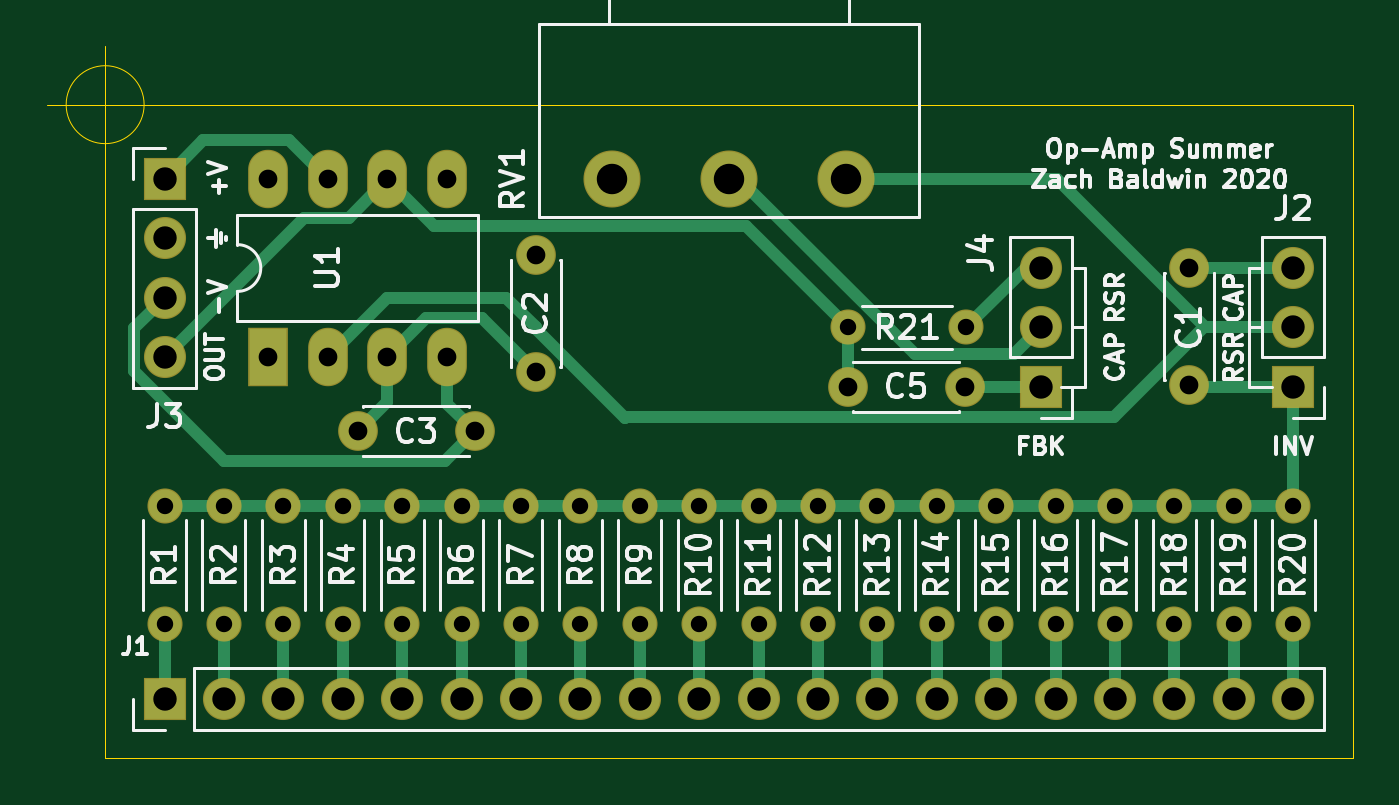
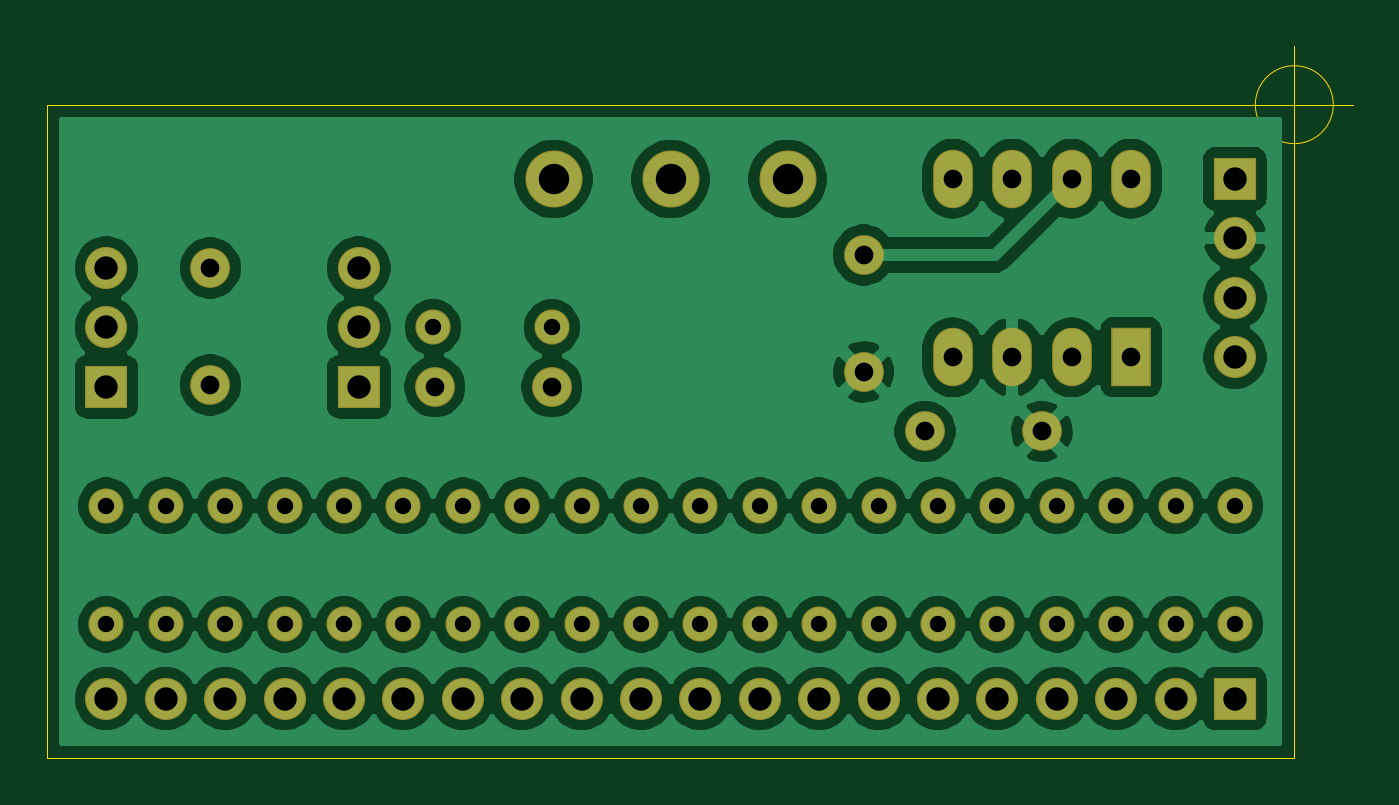
Circuit board: 9 layer files. Board 55.8 x 30.4 mm.
- bottom_copper: SummingAmp-B_Cu.gbr (132512 bytes)
- bottom_mask: SummingAmp-B_Mask.gbr (3759 bytes)
- bottom_silk: SummingAmp-B_SilkS.gbr (462 bytes)
- outline: SummingAmp-Edge_Cuts.gbr (871 bytes)
- top_copper: SummingAmp-F_Cu.gbr (10933 bytes)
- top_mask: SummingAmp-F_Mask.gbr (3759 bytes)
- top_silk: SummingAmp-F_SilkS.gbr (43969 bytes)
- drill: SummingAmp-NPTH.drl (269 bytes)
- drill: SummingAmp-PTH.drl (1378 bytes)

=== bottom_copper: SummingAmp-B_Cu.gbr (132512 bytes, source omitted) ===
=== bottom_mask: SummingAmp-B_Mask.gbr ===
%TF.GenerationSoftware,KiCad,Pcbnew,(5.1.6)-1*%
%TF.CreationDate,2020-12-16T20:36:01-05:00*%
%TF.ProjectId,SummingAmp,53756d6d-696e-4674-916d-702e6b696361,rev?*%
%TF.SameCoordinates,Original*%
%TF.FileFunction,Soldermask,Bot*%
%TF.FilePolarity,Negative*%
%FSLAX46Y46*%
G04 Gerber Fmt 4.6, Leading zero omitted, Abs format (unit mm)*
G04 Created by KiCad (PCBNEW (5.1.6)-1) date 2020-12-16 20:36:01*
%MOMM*%
%LPD*%
G01*
G04 APERTURE LIST*
%ADD10O,1.500000X1.500000*%
%ADD11C,1.500000*%
%ADD12C,1.700000*%
%ADD13O,1.700000X2.500000*%
%ADD14R,1.700000X2.500000*%
%ADD15C,2.440000*%
%ADD16O,1.800000X1.800000*%
%ADD17R,1.800000X1.800000*%
G04 APERTURE END LIST*
D10*
%TO.C,R21*%
X87630000Y-123190000D03*
D11*
X82550000Y-123190000D03*
%TD*%
D12*
%TO.C,C3*%
X66595000Y-127635000D03*
X61595000Y-127635000D03*
%TD*%
%TO.C,C2*%
X69215000Y-125095000D03*
X69215000Y-120095000D03*
%TD*%
D13*
%TO.C,U1*%
X57785000Y-116840000D03*
X65405000Y-124460000D03*
X60325000Y-116840000D03*
X62865000Y-124460000D03*
X62865000Y-116840000D03*
X60325000Y-124460000D03*
X65405000Y-116840000D03*
D14*
X57785000Y-124460000D03*
%TD*%
D15*
%TO.C,RV1*%
X82470000Y-116840000D03*
X77470000Y-116840000D03*
X72470000Y-116840000D03*
%TD*%
D10*
%TO.C,R20*%
X101600000Y-135890000D03*
D11*
X101600000Y-130810000D03*
%TD*%
D10*
%TO.C,R19*%
X99060000Y-135890000D03*
D11*
X99060000Y-130810000D03*
%TD*%
D10*
%TO.C,R18*%
X96520000Y-135890000D03*
D11*
X96520000Y-130810000D03*
%TD*%
D10*
%TO.C,R17*%
X93980000Y-135890000D03*
D11*
X93980000Y-130810000D03*
%TD*%
D10*
%TO.C,R16*%
X91440000Y-135890000D03*
D11*
X91440000Y-130810000D03*
%TD*%
D10*
%TO.C,R15*%
X88900000Y-135890000D03*
D11*
X88900000Y-130810000D03*
%TD*%
D10*
%TO.C,R14*%
X86360000Y-135890000D03*
D11*
X86360000Y-130810000D03*
%TD*%
D10*
%TO.C,R13*%
X83820000Y-135890000D03*
D11*
X83820000Y-130810000D03*
%TD*%
D10*
%TO.C,R12*%
X81280000Y-135890000D03*
D11*
X81280000Y-130810000D03*
%TD*%
D10*
%TO.C,R11*%
X78740000Y-135890000D03*
D11*
X78740000Y-130810000D03*
%TD*%
D10*
%TO.C,R10*%
X76200000Y-135890000D03*
D11*
X76200000Y-130810000D03*
%TD*%
D10*
%TO.C,R9*%
X73660000Y-135890000D03*
D11*
X73660000Y-130810000D03*
%TD*%
D10*
%TO.C,R8*%
X71120000Y-135890000D03*
D11*
X71120000Y-130810000D03*
%TD*%
D10*
%TO.C,R7*%
X68580000Y-135890000D03*
D11*
X68580000Y-130810000D03*
%TD*%
D10*
%TO.C,R6*%
X66040000Y-135890000D03*
D11*
X66040000Y-130810000D03*
%TD*%
D10*
%TO.C,R5*%
X63500000Y-135890000D03*
D11*
X63500000Y-130810000D03*
%TD*%
D10*
%TO.C,R4*%
X60960000Y-135890000D03*
D11*
X60960000Y-130810000D03*
%TD*%
D10*
%TO.C,R3*%
X58420000Y-135890000D03*
D11*
X58420000Y-130810000D03*
%TD*%
D10*
%TO.C,R2*%
X55880000Y-135890000D03*
D11*
X55880000Y-130810000D03*
%TD*%
D10*
%TO.C,R1*%
X53340000Y-135890000D03*
D11*
X53340000Y-130810000D03*
%TD*%
D16*
%TO.C,J4*%
X90805000Y-120650000D03*
X90805000Y-123190000D03*
D17*
X90805000Y-125730000D03*
%TD*%
D16*
%TO.C,J3*%
X53340000Y-124460000D03*
X53340000Y-121920000D03*
X53340000Y-119380000D03*
D17*
X53340000Y-116840000D03*
%TD*%
D16*
%TO.C,J2*%
X101600000Y-120650000D03*
X101600000Y-123190000D03*
D17*
X101600000Y-125730000D03*
%TD*%
D16*
%TO.C,J1*%
X101600000Y-139065000D03*
X99060000Y-139065000D03*
X96520000Y-139065000D03*
X93980000Y-139065000D03*
X91440000Y-139065000D03*
X88900000Y-139065000D03*
X86360000Y-139065000D03*
X83820000Y-139065000D03*
X81280000Y-139065000D03*
X78740000Y-139065000D03*
X76200000Y-139065000D03*
X73660000Y-139065000D03*
X71120000Y-139065000D03*
X68580000Y-139065000D03*
X66040000Y-139065000D03*
X63500000Y-139065000D03*
X60960000Y-139065000D03*
X58420000Y-139065000D03*
X55880000Y-139065000D03*
D17*
X53340000Y-139065000D03*
%TD*%
D12*
%TO.C,C5*%
X87550000Y-125730000D03*
X82550000Y-125730000D03*
%TD*%
%TO.C,C1*%
X97155000Y-120650000D03*
X97155000Y-125650000D03*
%TD*%
M02*

=== bottom_silk: SummingAmp-B_SilkS.gbr ===
%TF.GenerationSoftware,KiCad,Pcbnew,(5.1.6)-1*%
%TF.CreationDate,2020-12-16T20:36:01-05:00*%
%TF.ProjectId,SummingAmp,53756d6d-696e-4674-916d-702e6b696361,rev?*%
%TF.SameCoordinates,Original*%
%TF.FileFunction,Legend,Bot*%
%TF.FilePolarity,Positive*%
%FSLAX46Y46*%
G04 Gerber Fmt 4.6, Leading zero omitted, Abs format (unit mm)*
G04 Created by KiCad (PCBNEW (5.1.6)-1) date 2020-12-16 20:36:01*
%MOMM*%
%LPD*%
G01*
G04 APERTURE LIST*
G04 APERTURE END LIST*
M02*

=== outline: SummingAmp-Edge_Cuts.gbr ===
%TF.GenerationSoftware,KiCad,Pcbnew,(5.1.6)-1*%
%TF.CreationDate,2020-12-16T20:36:01-05:00*%
%TF.ProjectId,SummingAmp,53756d6d-696e-4674-916d-702e6b696361,rev?*%
%TF.SameCoordinates,Original*%
%TF.FileFunction,Profile,NP*%
%FSLAX46Y46*%
G04 Gerber Fmt 4.6, Leading zero omitted, Abs format (unit mm)*
G04 Created by KiCad (PCBNEW (5.1.6)-1) date 2020-12-16 20:36:01*
%MOMM*%
%LPD*%
G01*
G04 APERTURE LIST*
%TA.AperFunction,Profile*%
%ADD10C,0.050000*%
%TD*%
G04 APERTURE END LIST*
D10*
X52466666Y-113665000D02*
G75*
G03*
X52466666Y-113665000I-1666666J0D01*
G01*
X48300000Y-113665000D02*
X53300000Y-113665000D01*
X50800000Y-111165000D02*
X50800000Y-116165000D01*
X104140000Y-113665000D02*
X50800000Y-113665000D01*
X104140000Y-141605000D02*
X104140000Y-113665000D01*
X50800000Y-141605000D02*
X104140000Y-141605000D01*
X50800000Y-113665000D02*
X50800000Y-141605000D01*
M02*

=== top_copper: SummingAmp-F_Cu.gbr (10933 bytes, source omitted) ===
=== top_mask: SummingAmp-F_Mask.gbr ===
%TF.GenerationSoftware,KiCad,Pcbnew,(5.1.6)-1*%
%TF.CreationDate,2020-12-16T20:36:01-05:00*%
%TF.ProjectId,SummingAmp,53756d6d-696e-4674-916d-702e6b696361,rev?*%
%TF.SameCoordinates,Original*%
%TF.FileFunction,Soldermask,Top*%
%TF.FilePolarity,Negative*%
%FSLAX46Y46*%
G04 Gerber Fmt 4.6, Leading zero omitted, Abs format (unit mm)*
G04 Created by KiCad (PCBNEW (5.1.6)-1) date 2020-12-16 20:36:01*
%MOMM*%
%LPD*%
G01*
G04 APERTURE LIST*
%ADD10O,1.500000X1.500000*%
%ADD11C,1.500000*%
%ADD12C,1.700000*%
%ADD13O,1.700000X2.500000*%
%ADD14R,1.700000X2.500000*%
%ADD15C,2.440000*%
%ADD16O,1.800000X1.800000*%
%ADD17R,1.800000X1.800000*%
G04 APERTURE END LIST*
D10*
%TO.C,R21*%
X87630000Y-123190000D03*
D11*
X82550000Y-123190000D03*
%TD*%
D12*
%TO.C,C3*%
X66595000Y-127635000D03*
X61595000Y-127635000D03*
%TD*%
%TO.C,C2*%
X69215000Y-125095000D03*
X69215000Y-120095000D03*
%TD*%
D13*
%TO.C,U1*%
X57785000Y-116840000D03*
X65405000Y-124460000D03*
X60325000Y-116840000D03*
X62865000Y-124460000D03*
X62865000Y-116840000D03*
X60325000Y-124460000D03*
X65405000Y-116840000D03*
D14*
X57785000Y-124460000D03*
%TD*%
D15*
%TO.C,RV1*%
X82470000Y-116840000D03*
X77470000Y-116840000D03*
X72470000Y-116840000D03*
%TD*%
D10*
%TO.C,R20*%
X101600000Y-135890000D03*
D11*
X101600000Y-130810000D03*
%TD*%
D10*
%TO.C,R19*%
X99060000Y-135890000D03*
D11*
X99060000Y-130810000D03*
%TD*%
D10*
%TO.C,R18*%
X96520000Y-135890000D03*
D11*
X96520000Y-130810000D03*
%TD*%
D10*
%TO.C,R17*%
X93980000Y-135890000D03*
D11*
X93980000Y-130810000D03*
%TD*%
D10*
%TO.C,R16*%
X91440000Y-135890000D03*
D11*
X91440000Y-130810000D03*
%TD*%
D10*
%TO.C,R15*%
X88900000Y-135890000D03*
D11*
X88900000Y-130810000D03*
%TD*%
D10*
%TO.C,R14*%
X86360000Y-135890000D03*
D11*
X86360000Y-130810000D03*
%TD*%
D10*
%TO.C,R13*%
X83820000Y-135890000D03*
D11*
X83820000Y-130810000D03*
%TD*%
D10*
%TO.C,R12*%
X81280000Y-135890000D03*
D11*
X81280000Y-130810000D03*
%TD*%
D10*
%TO.C,R11*%
X78740000Y-135890000D03*
D11*
X78740000Y-130810000D03*
%TD*%
D10*
%TO.C,R10*%
X76200000Y-135890000D03*
D11*
X76200000Y-130810000D03*
%TD*%
D10*
%TO.C,R9*%
X73660000Y-135890000D03*
D11*
X73660000Y-130810000D03*
%TD*%
D10*
%TO.C,R8*%
X71120000Y-135890000D03*
D11*
X71120000Y-130810000D03*
%TD*%
D10*
%TO.C,R7*%
X68580000Y-135890000D03*
D11*
X68580000Y-130810000D03*
%TD*%
D10*
%TO.C,R6*%
X66040000Y-135890000D03*
D11*
X66040000Y-130810000D03*
%TD*%
D10*
%TO.C,R5*%
X63500000Y-135890000D03*
D11*
X63500000Y-130810000D03*
%TD*%
D10*
%TO.C,R4*%
X60960000Y-135890000D03*
D11*
X60960000Y-130810000D03*
%TD*%
D10*
%TO.C,R3*%
X58420000Y-135890000D03*
D11*
X58420000Y-130810000D03*
%TD*%
D10*
%TO.C,R2*%
X55880000Y-135890000D03*
D11*
X55880000Y-130810000D03*
%TD*%
D10*
%TO.C,R1*%
X53340000Y-135890000D03*
D11*
X53340000Y-130810000D03*
%TD*%
D16*
%TO.C,J4*%
X90805000Y-120650000D03*
X90805000Y-123190000D03*
D17*
X90805000Y-125730000D03*
%TD*%
D16*
%TO.C,J3*%
X53340000Y-124460000D03*
X53340000Y-121920000D03*
X53340000Y-119380000D03*
D17*
X53340000Y-116840000D03*
%TD*%
D16*
%TO.C,J2*%
X101600000Y-120650000D03*
X101600000Y-123190000D03*
D17*
X101600000Y-125730000D03*
%TD*%
D16*
%TO.C,J1*%
X101600000Y-139065000D03*
X99060000Y-139065000D03*
X96520000Y-139065000D03*
X93980000Y-139065000D03*
X91440000Y-139065000D03*
X88900000Y-139065000D03*
X86360000Y-139065000D03*
X83820000Y-139065000D03*
X81280000Y-139065000D03*
X78740000Y-139065000D03*
X76200000Y-139065000D03*
X73660000Y-139065000D03*
X71120000Y-139065000D03*
X68580000Y-139065000D03*
X66040000Y-139065000D03*
X63500000Y-139065000D03*
X60960000Y-139065000D03*
X58420000Y-139065000D03*
X55880000Y-139065000D03*
D17*
X53340000Y-139065000D03*
%TD*%
D12*
%TO.C,C5*%
X87550000Y-125730000D03*
X82550000Y-125730000D03*
%TD*%
%TO.C,C1*%
X97155000Y-120650000D03*
X97155000Y-125650000D03*
%TD*%
M02*

=== top_silk: SummingAmp-F_SilkS.gbr (43969 bytes, source omitted) ===
=== drill: SummingAmp-NPTH.drl ===
M48
; DRILL file {KiCad (5.1.6)-1} date 12/16/20 20:36:06
; FORMAT={-:-/ absolute / inch / decimal}
; #@! TF.CreationDate,2020-12-16T20:36:06-05:00
; #@! TF.GenerationSoftware,Kicad,Pcbnew,(5.1.6)-1
; #@! TF.FileFunction,NonPlated,1,2,NPTH
FMAT,2
INCH
%
G90
G05
T0
M30

=== drill: SummingAmp-PTH.drl ===
M48
; DRILL file {KiCad (5.1.6)-1} date 12/16/20 20:36:06
; FORMAT={-:-/ absolute / inch / decimal}
; #@! TF.CreationDate,2020-12-16T20:36:06-05:00
; #@! TF.GenerationSoftware,Kicad,Pcbnew,(5.1.6)-1
; #@! TF.FileFunction,Plated,1,2,PTH
FMAT,2
INCH
T1C0.0276
T2C0.0315
T3C0.0394
T4C0.0512
%
G90
G05
T1
X3.1Y-5.15
X3.1Y-5.35
X2.6Y-5.15
X2.6Y-5.35
X3.4Y-5.15
X3.4Y-5.35
X2.8Y-5.15
X2.8Y-5.35
X2.7Y-5.15
X2.7Y-5.35
X3.0Y-5.15
X3.0Y-5.35
X2.3Y-5.15
X2.3Y-5.35
X3.2Y-5.15
X3.2Y-5.35
X2.2Y-5.15
X2.2Y-5.35
X3.6Y-5.15
X3.6Y-5.35
X3.7Y-5.15
X3.7Y-5.35
X3.25Y-4.85
X3.45Y-4.85
X3.3Y-5.15
X3.3Y-5.35
X2.1Y-5.15
X2.1Y-5.35
X3.9Y-5.15
X3.9Y-5.35
X4.0Y-5.15
X4.0Y-5.35
X3.8Y-5.15
X3.8Y-5.35
X2.9Y-5.15
X2.9Y-5.35
X3.5Y-5.15
X3.5Y-5.35
X2.5Y-5.15
X2.5Y-5.35
X2.4Y-5.15
X2.4Y-5.35
T2
X3.25Y-4.95
X3.4469Y-4.95
X2.725Y-4.7281
X2.725Y-4.925
X3.825Y-4.75
X3.825Y-4.9469
X2.425Y-5.025
X2.6219Y-5.025
X2.275Y-4.6
X2.275Y-4.9
X2.375Y-4.6
X2.375Y-4.9
X2.475Y-4.6
X2.475Y-4.9
X2.575Y-4.6
X2.575Y-4.9
T3
X3.575Y-4.75
X3.575Y-4.85
X3.575Y-4.95
X2.1Y-5.475
X2.2Y-5.475
X2.3Y-5.475
X2.4Y-5.475
X2.5Y-5.475
X2.6Y-5.475
X2.7Y-5.475
X2.8Y-5.475
X2.9Y-5.475
X3.0Y-5.475
X3.1Y-5.475
X3.2Y-5.475
X3.3Y-5.475
X3.4Y-5.475
X3.5Y-5.475
X3.6Y-5.475
X3.7Y-5.475
X3.8Y-5.475
X3.9Y-5.475
X4.0Y-5.475
X4.0Y-4.75
X4.0Y-4.85
X4.0Y-4.95
X2.1Y-4.6
X2.1Y-4.7
X2.1Y-4.8
X2.1Y-4.9
T4
X2.8531Y-4.6
X3.05Y-4.6
X3.2469Y-4.6
T0
M30
